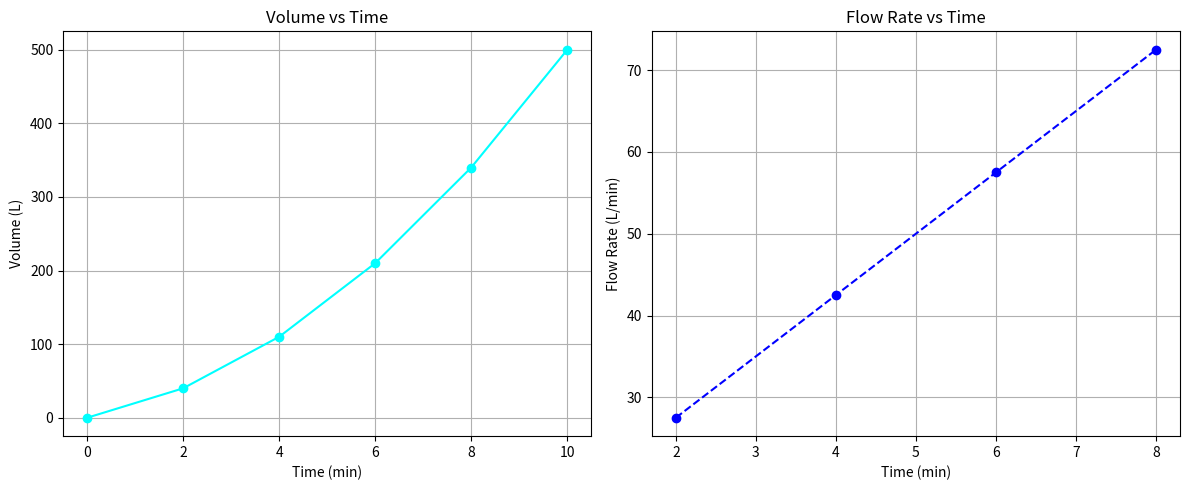

Write Python code to recreate this figure.
import numpy as np
import matplotlib.pyplot as plt

def central_difference(x, y):
    """Computes the central difference derivative for interior points."""
    dy = np.zeros(len(y))
    for i in range(1, len(y) - 1):
        dy[i] = (y[i+1] - y[i-1]) / (x[i+1] - x[i-1])
    return dy[1:-1] # Return only the computed interior points

def trapezoidal_rule(x, y):
    """Computes the integral using the Trapezoidal Rule."""
    n = len(x)
    integral = 0
    for i in range(n - 1):
        h = x[i+1] - x[i]
        integral += (h / 2) * (y[i] + y[i+1])
    return integral

def plot_case(x, y, x_interior, dy, title_y, title_dy, xlabel, ylabel1, ylabel2):
    """Utility function to plot raw data and its derivative side-by-side."""
    fig, (ax1, ax2) = plt.subplots(1, 2, figsize=(12, 5))
    
    # Plot 1: Original Volume Data
    ax1.plot(x, y, marker='o', color='cyan', linestyle='-')
    ax1.set_title(title_y)
    ax1.set_xlabel(xlabel)
    ax1.set_ylabel(ylabel1)
    ax1.grid(True)
    
    # Plot 2: Flow Rate
    ax2.plot(x_interior, dy, marker='o', color='blue', linestyle='--')
    ax2.set_title(title_dy)
    ax2.set_xlabel(xlabel)
    ax2.set_ylabel(ylabel2)
    ax2.grid(True)
    
    plt.tight_layout()
    plt.show()

if __name__ == "__main__":
    # ==========================================
    # CASE STUDY 4: Water Tank Filling Rate
    # ==========================================
    print("--- CASE STUDY 4: Water Tank Filling Rate Analysis ---")
    
    # Given Data
    time_mins = np.array([0, 2, 4, 6, 8, 10])
    volume_l = np.array([0, 40, 110, 210, 340, 500])

    # 1. Flow Rate Estimation (Derivative of Volume)
    flow_rate = central_difference(time_mins, volume_l)
    interior_time = time_mins[1:-1] # t = 2, 4, 6, 8
    
    # 2. Total Volume Accumulated (Integration)
    total_volume_integral = trapezoidal_rule(time_mins, volume_l)

    # Output Results
    print(f"Time (min) for Flow Rate: {interior_time}")
    print(f"Estimated Flow Rate (L/min): {flow_rate}")
    print("-" * 30)
    print(f"Total Integrated Volume (Trapezoidal): {total_volume_integral:.2f} L-min")

    # Visualizations
    plot_case(time_mins, volume_l, interior_time, flow_rate, 
              "Volume vs Time", "Flow Rate vs Time", 
              "Time (min)", "Volume (L)", "Flow Rate (L/min)")
